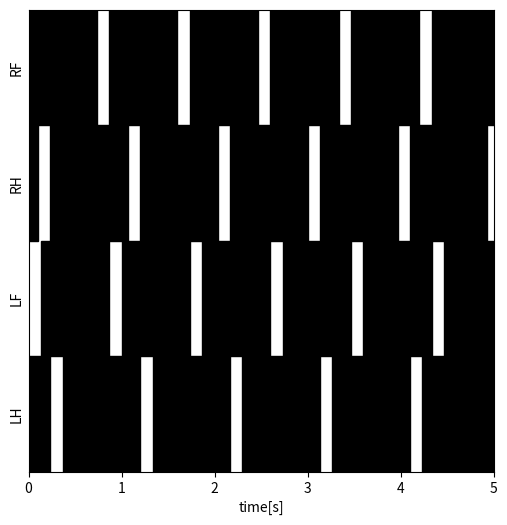

Recreate this plot in Python.
from cmath import phase
import numpy as np
import matplotlib.pyplot as plt

degree = 40 #指定回転角
pich = 0.6 #ピッチ[s]
phase_df = 0.1 #位相差[s]

set_time = 2*degree*0.1/60 #接地時間[s]

rf = [0] #右前脚
lf = [set_time] #左前脚
rh = [0] #右後脚
lh = [0] #左後脚

num_list = 50


for n_rf in range(num_list):#右前足の接地時間配列
    if n_rf % 2 == 0:
        rf.append(rf[n_rf] + set_time + pich)
    else:
        rf.append(rf[n_rf] + set_time)
    #print(rf[n_rf])

for n_lf in range(num_list):#左前足の接地時間配列
    if n_lf % 2 == 0:
        lf.append(lf[n_lf] + set_time + pich)
    else:
        lf.append(lf[n_lf] + set_time)
    #print(lf[n_lf])

for n_rh in range(num_list):#左前足の接地時間配列
    if n_rh == 0:
        rh.append(rh[n_rh] + phase_df)
    elif n_rh % 2 == 0:
        rh.append(rh[n_rh] + phase_df + pich + set_time)
    else:
        rh.append(rh[n_rh] + set_time)
    #print(rh[n_rh])

for n_lh in range(num_list):#左前足の接地時間配列
    if n_lh == 0:
        lh.append(lh[n_lh] + phase_df + set_time)
    elif n_lh % 2 == 0:
        lh.append(lh[n_lh] + phase_df + pich + set_time)
    else:
        lh.append(lh[n_lh] + set_time)
    #print(lh[n_lh])



# FigureとAxesを作成
fig = plt.figure(figsize = (6, 6))
ax = fig.add_subplot(111)

ax.set_xlabel("time[s]")

# 軸範囲を設定
ax.set_xlim(0, 5)
ax.set_ylim(0, 8)
ax.axes.yaxis.set_visible(False)


for plot_rf in range(len(rf)):
    if plot_rf % 2 == 0 and plot_rf != num_list:
        ax.axvspan(rf[plot_rf],rf[plot_rf + 1] ,0.75,1 ,color = "black")
        #print(rf[plot_rf],rf[plot_rf + 1])

for plot_lf in range(len(lf)):
    if plot_lf % 2 == 0 and plot_lf != num_list:
        ax.axvspan(lf[plot_lf],lf[plot_lf + 1] ,0.25,0.5 ,color = "black")
        #print(lf[plot_lf],lf[plot_lf + 1])

for plot_rh in range(len(rh)):
    if plot_rh % 2 == 0 and plot_rh != num_list:
        ax.axvspan(rh[plot_rh],rh[plot_rh + 1] ,0.5,0.75 ,color = "black")
        #print(rh[plot_rh],rh[plot_rh + 1])

for plot_lh in range(len(lh)):
    if plot_lh % 2 == 0 and plot_lh != num_list:
        ax.axvspan(lh[plot_lh],lh[plot_lh + 1] ,0.,0.25 ,color = "black")
        #print(lh[plot_lh],lh[plot_lh + 1])

ax.text(-0.04, 0.875, "RF", va='center', transform=ax.transAxes, rotation=90)
ax.text(-0.04, 0.625, "RH", va='center', transform=ax.transAxes, rotation=90)
ax.text(-0.04, 0.375, "LF", va='center', transform=ax.transAxes, rotation=90)
ax.text(-0.04, 0.125, "LH", va='center', transform=ax.transAxes, rotation=90)

#ax.axvspan(0, 2.05,0.25,0.5 ,color = "black")
#ax.axvspan(0, 3.05,0.5,0.75 ,color = "black")
#ax.axvspan(0, 4.05,0.75,1 ,color = "black")

plt.show()